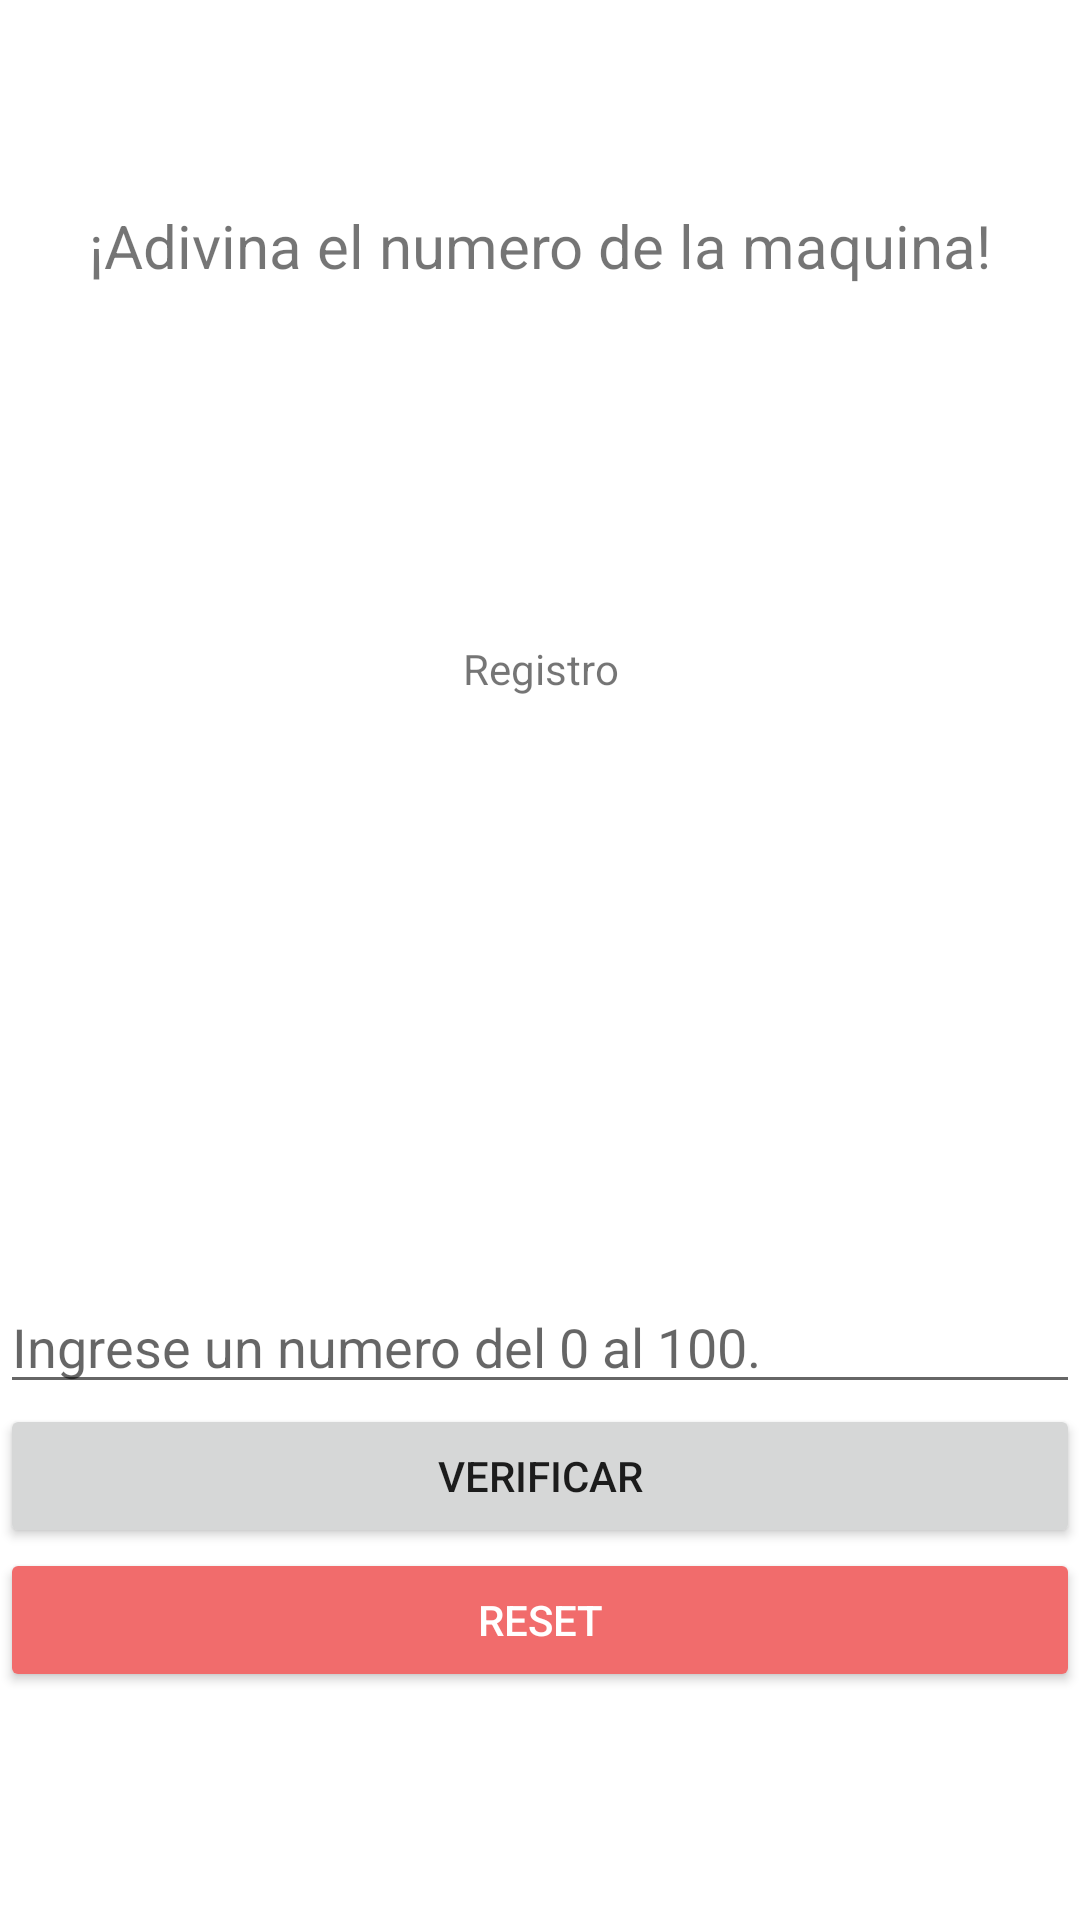

Produce the Android XML layout that renders to this screen, including the resource entries it uses.
<!-- AndroidManifest.xml: application theme Theme.Numero_magico -->
<!-- res/layout/activity_juego.xml -->
<?xml version="1.0" encoding="utf-8"?>
<LinearLayout xmlns:android="http://schemas.android.com/apk/res/android"
    xmlns:app="http://schemas.android.com/apk/res-auto"
    xmlns:tools="http://schemas.android.com/tools"
    android:layout_width="match_parent"
    android:layout_height="match_parent"
    android:orientation="vertical"
    tools:context=".activity_juego">

    <LinearLayout
        android:layout_width="match_parent"
        android:layout_height="match_parent"
        android:layout_weight="2"
        android:gravity="center"
        android:orientation="vertical">

        <TextView
            android:id="@+id/textView8"
            android:layout_width="match_parent"
            android:layout_height="wrap_content"
            android:gravity="center"
            android:text="¡Adivina el numero de la maquina!"
            android:textSize="20sp" />

        <TextView
            android:id="@+id/txt_intentos"
            android:layout_width="match_parent"
            android:layout_height="wrap_content"
            android:layout_gravity="center"
            android:layout_marginTop="25sp"
            android:text="@string/txt_intentos"
            android:textSize="18sp" />
    </LinearLayout>

    <LinearLayout
        android:layout_width="match_parent"
        android:layout_height="match_parent"
        android:layout_weight="2"
        android:orientation="vertical">

        <TextView
            android:id="@+id/textView3"
            android:layout_width="match_parent"
            android:layout_height="wrap_content"
            android:gravity="center"
            android:text="@string/txt_registro" />

        <ListView
            android:id="@+id/registro_Intentos"
            android:layout_width="match_parent"
            android:layout_height="match_parent" />
    </LinearLayout>

    <LinearLayout
        android:layout_width="match_parent"
        android:layout_height="match_parent"
        android:layout_weight="2"
        android:orientation="vertical">

        <EditText
            android:id="@+id/edt_numero"
            android:layout_width="match_parent"
            android:layout_height="wrap_content"
            android:ems="10"
            android:hint="@string/edt_numero"
            android:inputType="numberSigned" />

        <Button
            android:id="@+id/verificar"
            android:layout_width="match_parent"
            android:layout_height="wrap_content"
            android:text="@string/btn_verificar" />

        <Button
            android:id="@+id/btn_reset"
            android:layout_width="match_parent"
            android:layout_height="wrap_content"
            android:text="@string/btn_reset"
            android:textColor="@color/white"
            app:backgroundTint="#F16C6C" />

    </LinearLayout>

</LinearLayout>
<!-- resources referenced by this layout -->
<resources>
  <string name="btn_reset">Reset</string>
  <string name="btn_verificar">Verificar</string>
  <string name="edt_numero">Ingrese un numero del 0 al 100.</string>
  <string name="txt_intentos" />
  <string name="txt_registro">Registro</string>
  <style name="Theme.Numero_magico" parent="Theme.MaterialComponents.DayNight.DarkActionBar">
          
          <item name="colorPrimary">@color/purple_500</item>
          <item name="colorPrimaryVariant">@color/purple_700</item>
          <item name="colorOnPrimary">@color/white</item>
          
          <item name="colorSecondary">@color/teal_200</item>
          <item name="colorSecondaryVariant">@color/teal_700</item>
          <item name="colorOnSecondary">@color/black</item>
          
          <item name="android:statusBarColor" tools:targetApi="l">?attr/colorPrimaryVariant</item>
          
      </style>
  <!-- not gathered from this repository: default colours our renderer supplied (Android Studio template values) -->
  <color name="purple_500">#FF6200EE</color>
  <color name="purple_700">#FF3700B3</color>
  <color name="teal_200">#FF03DAC5</color>
  <color name="teal_700">#FF018786</color>
  <color name="black">#FF000000</color>
  <color name="white">#FFFFFFFF</color>
</resources>
